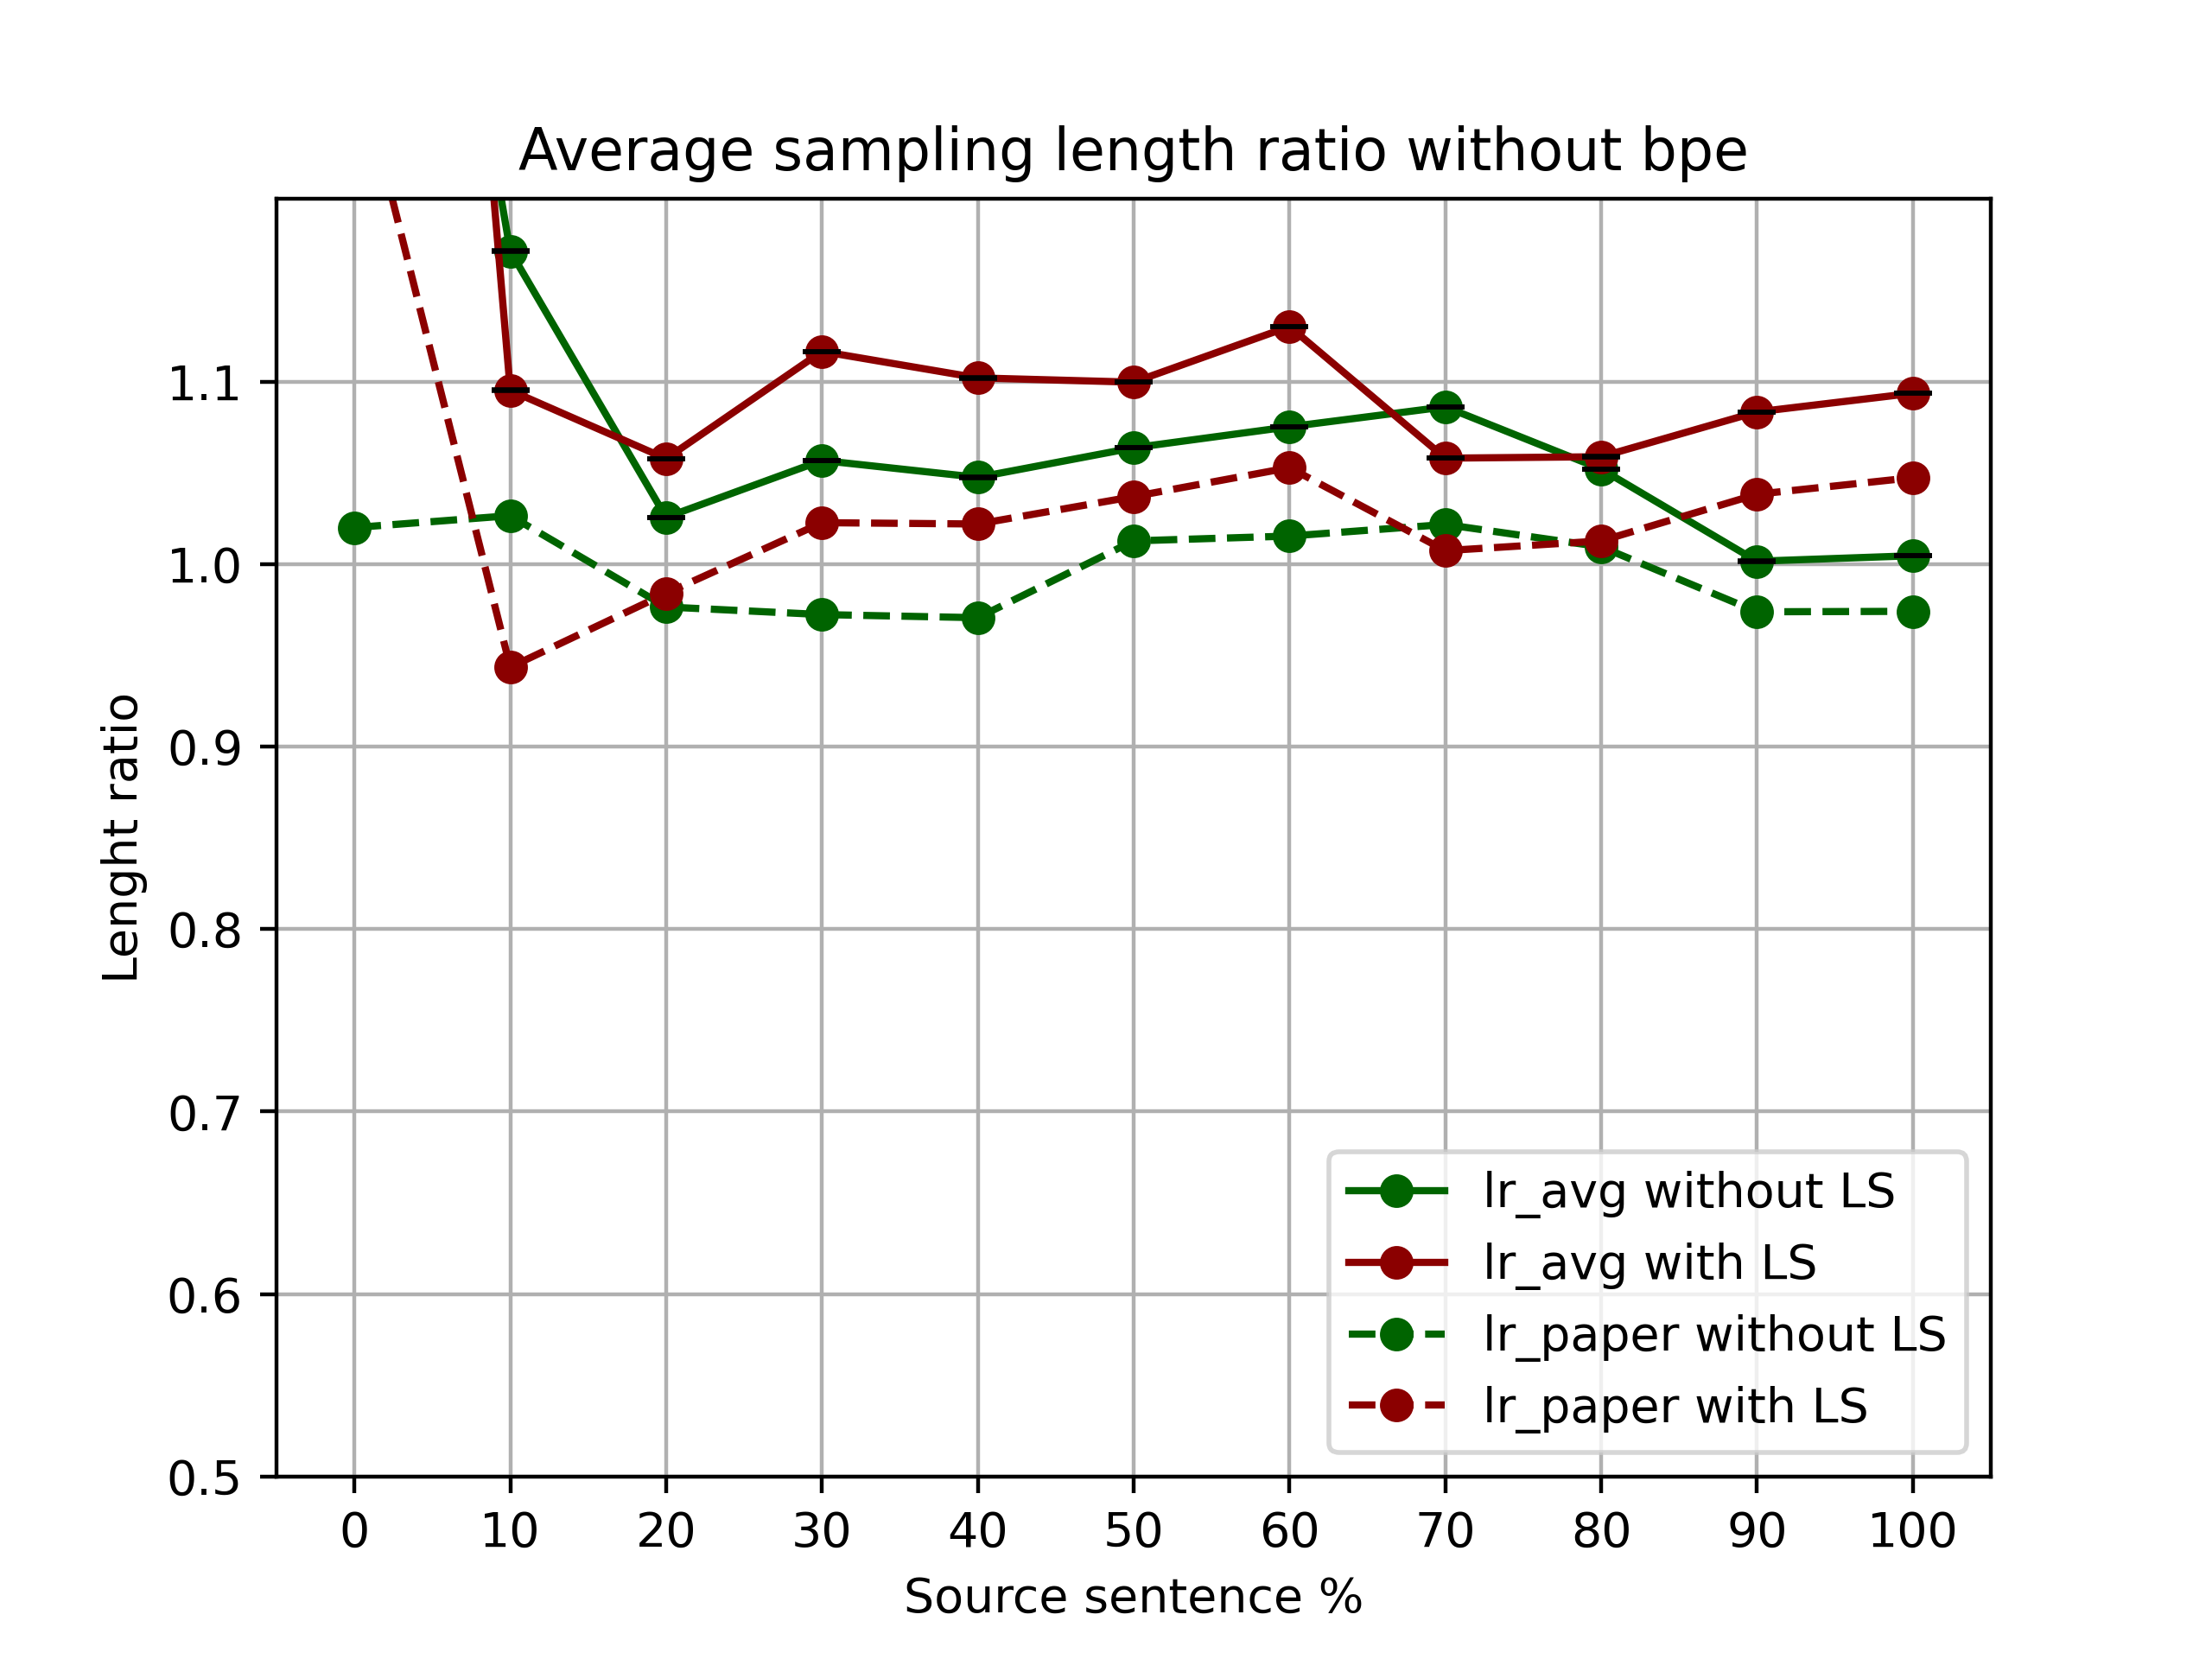

This figure's Python source:
import sys
import math
import numpy as np
import matplotlib.pyplot as plt


data_ls = []
data_nols = []
data_ls_paper = []
data_nols_paper = []
labels = ['0', '10', '20', '30', '40', '50', '60', '70', '80', '90', '100']
error_ls = []
error_nols = []
for s in labels:
    for var in ['nols', 'ls']:
        f_nobpe = open(f'/cluster/scratch/ggabriel/baseline_riley/s_{s}/evaluation/sampling/{var}/generate_test_processed_nobpe.txt').readlines()
        total_hyp_sum = 0
        total_ref_sum = 0
        total_ratio_sum = 0
        total_num = 0
        for i in range(len(f_nobpe)):
            l = eval(f_nobpe[i])
            src = l[0]
            ref = l[1]
            b = ref // 100
            hyp_sum = sum(l[2:])
            hyp_avg = hyp_sum/1000
            ratio = hyp_avg/ref
            ref_sum = 1000*ref
            total_hyp_sum += hyp_sum
            total_ref_sum += ref_sum
            total_ratio_sum += ratio
            total_num +=1
        print('lr_paper:', total_hyp_sum/total_ref_sum)
        print('lr_avg:', total_ratio_sum/total_num)
        if var == 'nols':
            data_nols.append(total_ratio_sum/total_num)
            data_nols_paper.append(total_hyp_sum/total_ref_sum)
        else:
            data_ls.append(total_ratio_sum/total_num)
            data_ls_paper.append(total_hyp_sum/total_ref_sum)
            

        for i in range(len(f_nobpe)):
            l = eval(f_nobpe[i])
            src = l[0]
            ref = l[1]
            b = ref // 100
            hyp_sum = sum(l[2:])
            hyp_avg = hyp_sum/1000
            ratio = hyp_avg/ref
            ref_sum = 1000*ref
            std_dev = (ratio - total_ratio_sum/total_num)**2
        print('lr_std:', math.sqrt(std_dev/total_num)*(2.58))
        print('lr_se:', math.sqrt(std_dev/total_num)/math.sqrt(total_num)*(2.58))
        if var == 'nols':
            error_nols.append(math.sqrt(std_dev/total_num)/math.sqrt(total_num)*(2.58))
        else:
            error_ls.append(math.sqrt(std_dev/total_num)/math.sqrt(total_num)*(2.58))

plt.plot(labels, data_nols, '-o', color="darkgreen", label="lr_avg without LS")
plt.plot(labels, data_ls, '-o', color="darkred", label="lr_avg with LS")
plt.plot(labels, data_nols_paper, '--o', color="darkgreen", label='lr_paper without LS')
plt.plot(labels, data_ls_paper, '--o', color="darkred", label='lr_paper with LS')


plt.ylim(0.5, 1.2)
plt.yticks(np.arange(0.5, 1.2, 0.1))
plt.grid()
plt.title('Average sampling length ratio without bpe')
plt.ylabel('Lenght ratio')
plt.xlabel('Source sentence %')
plt.legend(loc="lower right")
plt.errorbar(labels, data_nols, error_nols, capsize=4, color='black', linestyle='none')
plt.errorbar(labels, data_ls, error_ls, capsize=4, color='black', linestyle='none')
plt.savefig('sampling_lr_nobpe.png', dpi=400)
